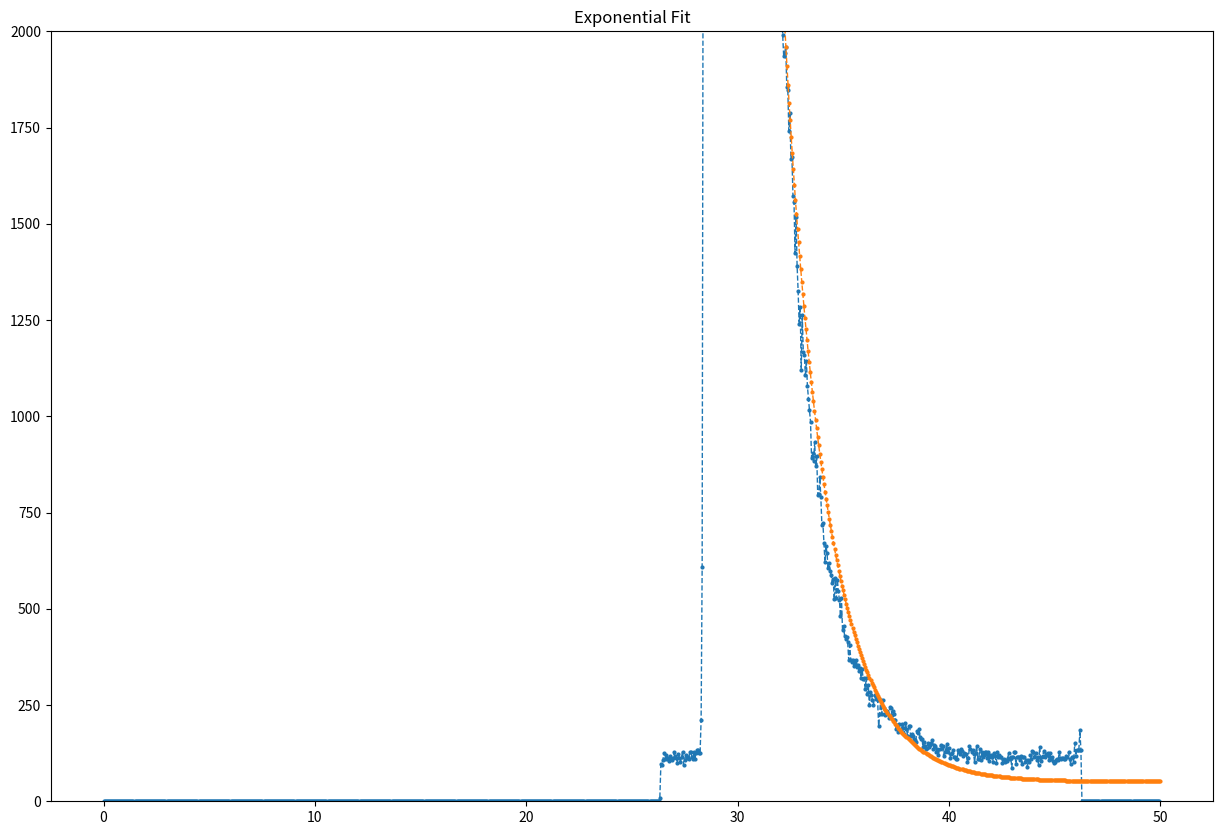

Here is the Python script that generated this plot:
# Learn about API authentication here: https://plot.ly/python/getting-started
# Find your api_key here: https://plot.ly/settings/api



# MatPlotlib
import matplotlib.pyplot as plt
from matplotlib import pylab

# Scientific libraries
import numpy as np
from scipy.optimize import curve_fit

xy = [
    [	0	,	0	]	,
[	0.048828125	,	0	]	,
[	0.09765625	,	0	]	,
[	0.14648438	,	0	]	,
[	0.1953125	,	0	]	,
[	0.24414063	,	0	]	,
[	0.29296875	,	0	]	,
[	0.34179688	,	0	]	,
[	0.390625	,	0	]	,
[	0.43945313	,	0	]	,
[	0.48828125	,	0	]	,
[	0.53710938	,	0	]	,
[	0.5859375	,	0	]	,
[	0.63476563	,	0	]	,
[	0.68359375	,	0	]	,
[	0.73242188	,	0	]	,
[	0.78125	,	0	]	,
[	0.83007813	,	0	]	,
[	0.87890625	,	0	]	,
[	0.92773438	,	0	]	,
[	0.9765625	,	0	]	,
[	1.0253906	,	0	]	,
[	1.0742188	,	0	]	,
[	1.1230469	,	0	]	,
[	1.171875	,	0	]	,
[	1.2207031	,	0	]	,
[	1.2695313	,	0	]	,
[	1.3183594	,	0	]	,
[	1.3671875	,	0	]	,
[	1.4160156	,	0	]	,
[	1.4648438	,	0	]	,
[	1.5136719	,	0	]	,
[	1.5625	,	0	]	,
[	1.6113281	,	0	]	,
[	1.6601563	,	0	]	,
[	1.7089844	,	0	]	,
[	1.7578125	,	0	]	,
[	1.8066406	,	0	]	,
[	1.8554688	,	0	]	,
[	1.9042969	,	0	]	,
[	1.953125	,	0	]	,
[	2.0019531	,	0	]	,
[	2.0507813	,	0	]	,
[	2.0996094	,	0	]	,
[	2.1484375	,	0	]	,
[	2.1972656	,	0	]	,
[	2.2460938	,	0	]	,
[	2.2949219	,	0	]	,
[	2.34375	,	0	]	,
[	2.3925781	,	0	]	,
[	2.4414063	,	0	]	,
[	2.4902344	,	0	]	,
[	2.5390625	,	0	]	,
[	2.5878906	,	0	]	,
[	2.6367188	,	0	]	,
[	2.6855469	,	0	]	,
[	2.734375	,	0	]	,
[	2.7832031	,	0	]	,
[	2.8320313	,	0	]	,
[	2.8808594	,	0	]	,
[	2.9296875	,	0	]	,
[	2.9785156	,	0	]	,
[	3.0273438	,	0	]	,
[	3.0761719	,	0	]	,
[	3.125	,	0	]	,
[	3.1738281	,	0	]	,
[	3.2226563	,	0	]	,
[	3.2714844	,	0	]	,
[	3.3203125	,	0	]	,
[	3.3691406	,	0	]	,
[	3.4179688	,	0	]	,
[	3.4667969	,	0	]	,
[	3.515625	,	0	]	,
[	3.5644531	,	0	]	,
[	3.6132813	,	0	]	,
[	3.6621094	,	0	]	,
[	3.7109375	,	0	]	,
[	3.7597656	,	0	]	,
[	3.8085938	,	0	]	,
[	3.8574219	,	0	]	,
[	3.90625	,	0	]	,
[	3.9550781	,	0	]	,
[	4.0039063	,	0	]	,
[	4.0527344	,	0	]	,
[	4.1015625	,	0	]	,
[	4.1503906	,	0	]	,
[	4.1992188	,	0	]	,
[	4.2480469	,	0	]	,
[	4.296875	,	0	]	,
[	4.3457031	,	0	]	,
[	4.3945313	,	0	]	,
[	4.4433594	,	0	]	,
[	4.4921875	,	0	]	,
[	4.5410156	,	0	]	,
[	4.5898438	,	0	]	,
[	4.6386719	,	0	]	,
[	4.6875	,	0	]	,
[	4.7363281	,	0	]	,
[	4.7851563	,	0	]	,
[	4.8339844	,	0	]	,
[	4.8828125	,	0	]	,
[	4.9316406	,	0	]	,
[	4.9804688	,	0	]	,
[	5.0292969	,	0	]	,
[	5.078125	,	0	]	,
[	5.1269531	,	0	]	,
[	5.1757813	,	0	]	,
[	5.2246094	,	0	]	,
[	5.2734375	,	0	]	,
[	5.3222656	,	0	]	,
[	5.3710938	,	0	]	,
[	5.4199219	,	0	]	,
[	5.46875	,	0	]	,
[	5.5175781	,	0	]	,
[	5.5664063	,	0	]	,
[	5.6152344	,	0	]	,
[	5.6640625	,	0	]	,
[	5.7128906	,	0	]	,
[	5.7617188	,	0	]	,
[	5.8105469	,	0	]	,
[	5.859375	,	0	]	,
[	5.9082031	,	0	]	,
[	5.9570313	,	0	]	,
[	6.0058594	,	0	]	,
[	6.0546875	,	0	]	,
[	6.1035156	,	0	]	,
[	6.1523438	,	0	]	,
[	6.2011719	,	0	]	,
[	6.25	,	0	]	,
[	6.2988281	,	0	]	,
[	6.3476563	,	0	]	,
[	6.3964844	,	0	]	,
[	6.4453125	,	0	]	,
[	6.4941406	,	0	]	,
[	6.5429688	,	0	]	,
[	6.5917969	,	0	]	,
[	6.640625	,	0	]	,
[	6.6894531	,	0	]	,
[	6.7382813	,	0	]	,
[	6.7871094	,	0	]	,
[	6.8359375	,	0	]	,
[	6.8847656	,	0	]	,
[	6.9335938	,	0	]	,
[	6.9824219	,	0	]	,
[	7.03125	,	0	]	,
[	7.0800781	,	0	]	,
[	7.1289063	,	0	]	,
[	7.1777344	,	0	]	,
[	7.2265625	,	0	]	,
[	7.2753906	,	0	]	,
[	7.3242188	,	0	]	,
[	7.3730469	,	0	]	,
[	7.421875	,	0	]	,
[	7.4707031	,	0	]	,
[	7.5195313	,	0	]	,
[	7.5683594	,	0	]	,
[	7.6171875	,	0	]	,
[	7.6660156	,	0	]	,
[	7.7148438	,	0	]	,
[	7.7636719	,	0	]	,
[	7.8125	,	0	]	,
[	7.8613281	,	0	]	,
[	7.9101563	,	0	]	,
[	7.9589844	,	0	]	,
[	8.0078125	,	0	]	,
[	8.0566406	,	0	]	,
[	8.1054688	,	0	]	,
[	8.1542969	,	0	]	,
[	8.203125	,	0	]	,
[	8.2519531	,	0	]	,
[	8.3007813	,	0	]	,
[	8.3496094	,	0	]	,
[	8.3984375	,	0	]	,
[	8.4472656	,	0	]	,
[	8.4960938	,	0	]	,
[	8.5449219	,	0	]	,
[	8.59375	,	0	]	,
[	8.6425781	,	0	]	,
[	8.6914063	,	0	]	,
[	8.7402344	,	0	]	,
[	8.7890625	,	0	]	,
[	8.8378906	,	0	]	,
[	8.8867188	,	0	]	,
[	8.9355469	,	0	]	,
[	8.984375	,	0	]	,
[	9.0332031	,	0	]	,
[	9.0820313	,	0	]	,
[	9.1308594	,	0	]	,
[	9.1796875	,	0	]	,
[	9.2285156	,	0	]	,
[	9.2773438	,	0	]	,
[	9.3261719	,	0	]	,
[	9.375	,	0	]	,
[	9.4238281	,	0	]	,
[	9.4726563	,	0	]	,
[	9.5214844	,	0	]	,
[	9.5703125	,	0	]	,
[	9.6191406	,	0	]	,
[	9.6679688	,	0	]	,
[	9.7167969	,	0	]	,
[	9.765625	,	0	]	,
[	9.8144531	,	0	]	,
[	9.8632813	,	0	]	,
[	9.9121094	,	0	]	,
[	9.9609375	,	0	]	,
[	10.009766	,	0	]	,
[	10.058594	,	0	]	,
[	10.107422	,	0	]	,
[	10.15625	,	0	]	,
[	10.205078	,	0	]	,
[	10.253906	,	0	]	,
[	10.302734	,	0	]	,
[	10.351563	,	0	]	,
[	10.400391	,	0	]	,
[	10.449219	,	0	]	,
[	10.498047	,	0	]	,
[	10.546875	,	0	]	,
[	10.595703	,	0	]	,
[	10.644531	,	0	]	,
[	10.693359	,	0	]	,
[	10.742188	,	0	]	,
[	10.791016	,	0	]	,
[	10.839844	,	0	]	,
[	10.888672	,	0	]	,
[	10.9375	,	0	]	,
[	10.986328	,	0	]	,
[	11.035156	,	0	]	,
[	11.083984	,	0	]	,
[	11.132813	,	0	]	,
[	11.181641	,	0	]	,
[	11.230469	,	0	]	,
[	11.279297	,	0	]	,
[	11.328125	,	0	]	,
[	11.376953	,	0	]	,
[	11.425781	,	0	]	,
[	11.474609	,	0	]	,
[	11.523438	,	0	]	,
[	11.572266	,	0	]	,
[	11.621094	,	0	]	,
[	11.669922	,	0	]	,
[	11.71875	,	0	]	,
[	11.767578	,	0	]	,
[	11.816406	,	0	]	,
[	11.865234	,	0	]	,
[	11.914063	,	0	]	,
[	11.962891	,	0	]	,
[	12.011719	,	0	]	,
[	12.060547	,	0	]	,
[	12.109375	,	0	]	,
[	12.158203	,	0	]	,
[	12.207031	,	0	]	,
[	12.255859	,	0	]	,
[	12.304688	,	0	]	,
[	12.353516	,	0	]	,
[	12.402344	,	0	]	,
[	12.451172	,	0	]	,
[	12.5	,	0	]	,
[	12.548828	,	0	]	,
[	12.597656	,	0	]	,
[	12.646484	,	0	]	,
[	12.695313	,	0	]	,
[	12.744141	,	0	]	,
[	12.792969	,	0	]	,
[	12.841797	,	0	]	,
[	12.890625	,	0	]	,
[	12.939453	,	0	]	,
[	12.988281	,	0	]	,
[	13.037109	,	0	]	,
[	13.085938	,	0	]	,
[	13.134766	,	0	]	,
[	13.183594	,	0	]	,
[	13.232422	,	0	]	,
[	13.28125	,	0	]	,
[	13.330078	,	0	]	,
[	13.378906	,	0	]	,
[	13.427734	,	0	]	,
[	13.476563	,	0	]	,
[	13.525391	,	0	]	,
[	13.574219	,	0	]	,
[	13.623047	,	0	]	,
[	13.671875	,	0	]	,
[	13.720703	,	0	]	,
[	13.769531	,	0	]	,
[	13.818359	,	0	]	,
[	13.867188	,	0	]	,
[	13.916016	,	0	]	,
[	13.964844	,	0	]	,
[	14.013672	,	0	]	,
[	14.0625	,	0	]	,
[	14.111328	,	0	]	,
[	14.160156	,	0	]	,
[	14.208984	,	0	]	,
[	14.257813	,	0	]	,
[	14.306641	,	0	]	,
[	14.355469	,	0	]	,
[	14.404297	,	0	]	,
[	14.453125	,	0	]	,
[	14.501953	,	0	]	,
[	14.550781	,	0	]	,
[	14.599609	,	0	]	,
[	14.648438	,	0	]	,
[	14.697266	,	0	]	,
[	14.746094	,	0	]	,
[	14.794922	,	0	]	,
[	14.84375	,	0	]	,
[	14.892578	,	0	]	,
[	14.941406	,	0	]	,
[	14.990234	,	0	]	,
[	15.039063	,	0	]	,
[	15.087891	,	0	]	,
[	15.136719	,	0	]	,
[	15.185547	,	0	]	,
[	15.234375	,	0	]	,
[	15.283203	,	0	]	,
[	15.332031	,	0	]	,
[	15.380859	,	0	]	,
[	15.429688	,	0	]	,
[	15.478516	,	0	]	,
[	15.527344	,	0	]	,
[	15.576172	,	0	]	,
[	15.625	,	0	]	,
[	15.673828	,	0	]	,
[	15.722656	,	0	]	,
[	15.771484	,	0	]	,
[	15.820313	,	0	]	,
[	15.869141	,	0	]	,
[	15.917969	,	0	]	,
[	15.966797	,	0	]	,
[	16.015625	,	0	]	,
[	16.064453	,	0	]	,
[	16.113281	,	0	]	,
[	16.162109	,	0	]	,
[	16.210938	,	0	]	,
[	16.259766	,	0	]	,
[	16.308594	,	0	]	,
[	16.357422	,	0	]	,
[	16.40625	,	0	]	,
[	16.455078	,	0	]	,
[	16.503906	,	0	]	,
[	16.552734	,	0	]	,
[	16.601563	,	0	]	,
[	16.650391	,	0	]	,
[	16.699219	,	0	]	,
[	16.748047	,	0	]	,
[	16.796875	,	0	]	,
[	16.845703	,	0	]	,
[	16.894531	,	0	]	,
[	16.943359	,	0	]	,
[	16.992188	,	0	]	,
[	17.041016	,	0	]	,
[	17.089844	,	0	]	,
[	17.138672	,	0	]	,
[	17.1875	,	0	]	,
[	17.236328	,	0	]	,
[	17.285156	,	0	]	,
[	17.333984	,	0	]	,
[	17.382813	,	0	]	,
[	17.431641	,	0	]	,
[	17.480469	,	0	]	,
[	17.529297	,	0	]	,
[	17.578125	,	0	]	,
[	17.626953	,	0	]	,
[	17.675781	,	0	]	,
[	17.724609	,	0	]	,
[	17.773438	,	0	]	,
[	17.822266	,	0	]	,
[	17.871094	,	0	]	,
[	17.919922	,	0	]	,
[	17.96875	,	0	]	,
[	18.017578	,	0	]	,
[	18.066406	,	0	]	,
[	18.115234	,	0	]	,
[	18.164063	,	0	]	,
[	18.212891	,	0	]	,
[	18.261719	,	0	]	,
[	18.310547	,	0	]	,
[	18.359375	,	0	]	,
[	18.408203	,	0	]	,
[	18.457031	,	0	]	,
[	18.505859	,	0	]	,
[	18.554688	,	0	]	,
[	18.603516	,	0	]	,
[	18.652344	,	0	]	,
[	18.701172	,	0	]	,
[	18.75	,	0	]	,
[	18.798828	,	0	]	,
[	18.847656	,	0	]	,
[	18.896484	,	0	]	,
[	18.945313	,	0	]	,
[	18.994141	,	0	]	,
[	19.042969	,	0	]	,
[	19.091797	,	0	]	,
[	19.140625	,	0	]	,
[	19.189453	,	0	]	,
[	19.238281	,	0	]	,
[	19.287109	,	0	]	,
[	19.335938	,	0	]	,
[	19.384766	,	0	]	,
[	19.433594	,	0	]	,
[	19.482422	,	0	]	,
[	19.53125	,	0	]	,
[	19.580078	,	0	]	,
[	19.628906	,	0	]	,
[	19.677734	,	0	]	,
[	19.726563	,	0	]	,
[	19.775391	,	0	]	,
[	19.824219	,	0	]	,
[	19.873047	,	0	]	,
[	19.921875	,	0	]	,
[	19.970703	,	0	]	,
[	20.019531	,	0	]	,
[	20.068359	,	0	]	,
[	20.117188	,	0	]	,
[	20.166016	,	0	]	,
[	20.214844	,	0	]	,
[	20.263672	,	0	]	,
[	20.3125	,	0	]	,
[	20.361328	,	0	]	,
[	20.410156	,	0	]	,
[	20.458984	,	0	]	,
[	20.507813	,	0	]	,
[	20.556641	,	0	]	,
[	20.605469	,	0	]	,
[	20.654297	,	0	]	,
[	20.703125	,	0	]	,
[	20.751953	,	0	]	,
[	20.800781	,	0	]	,
[	20.849609	,	0	]	,
[	20.898438	,	0	]	,
[	20.947266	,	0	]	,
[	20.996094	,	0	]	,
[	21.044922	,	0	]	,
[	21.09375	,	0	]	,
[	21.142578	,	0	]	,
[	21.191406	,	0	]	,
[	21.240234	,	0	]	,
[	21.289063	,	0	]	,
[	21.337891	,	0	]	,
[	21.386719	,	0	]	,
[	21.435547	,	0	]	,
[	21.484375	,	0	]	,
[	21.533203	,	0	]	,
[	21.582031	,	0	]	,
[	21.630859	,	0	]	,
[	21.679688	,	0	]	,
[	21.728516	,	0	]	,
[	21.777344	,	0	]	,
[	21.826172	,	0	]	,
[	21.875	,	0	]	,
[	21.923828	,	0	]	,
[	21.972656	,	0	]	,
[	22.021484	,	0	]	,
[	22.070313	,	0	]	,
[	22.119141	,	0	]	,
[	22.167969	,	0	]	,
[	22.216797	,	0	]	,
[	22.265625	,	0	]	,
[	22.314453	,	0	]	,
[	22.363281	,	0	]	,
[	22.412109	,	0	]	,
[	22.460938	,	0	]	,
[	22.509766	,	0	]	,
[	22.558594	,	0	]	,
[	22.607422	,	0	]	,
[	22.65625	,	0	]	,
[	22.705078	,	0	]	,
[	22.753906	,	0	]	,
[	22.802734	,	0	]	,
[	22.851563	,	0	]	,
[	22.900391	,	0	]	,
[	22.949219	,	0	]	,
[	22.998047	,	0	]	,
[	23.046875	,	0	]	,
[	23.095703	,	0	]	,
[	23.144531	,	0	]	,
[	23.193359	,	0	]	,
[	23.242188	,	0	]	,
[	23.291016	,	0	]	,
[	23.339844	,	0	]	,
[	23.388672	,	0	]	,
[	23.4375	,	0	]	,
[	23.486328	,	0	]	,
[	23.535156	,	0	]	,
[	23.583984	,	0	]	,
[	23.632813	,	0	]	,
[	23.681641	,	0	]	,
[	23.730469	,	0	]	,
[	23.779297	,	0	]	,
[	23.828125	,	0	]	,
[	23.876953	,	0	]	,
[	23.925781	,	0	]	,
[	23.974609	,	0	]	,
[	24.023438	,	0	]	,
[	24.072266	,	0	]	,
[	24.121094	,	0	]	,
[	24.169922	,	0	]	,
[	24.21875	,	0	]	,
[	24.267578	,	0	]	,
[	24.316406	,	0	]	,
[	24.365234	,	0	]	,
[	24.414063	,	0	]	,
[	24.462891	,	0	]	,
[	24.511719	,	0	]	,
[	24.560547	,	0	]	,
[	24.609375	,	0	]	,
[	24.658203	,	0	]	,
[	24.707031	,	0	]	,
[	24.755859	,	0	]	,
[	24.804688	,	0	]	,
[	24.853516	,	0	]	,
[	24.902344	,	0	]	,
[	24.951172	,	0	]	,
[	25	,	0	]	,
[	25.048828	,	0	]	,
[	25.097656	,	0	]	,
[	25.146484	,	0	]	,
[	25.195313	,	0	]	,
[	25.244141	,	0	]	,
[	25.292969	,	0	]	,
[	25.341797	,	0	]	,
[	25.390625	,	0	]	,
[	25.439453	,	0	]	,
[	25.488281	,	0	]	,
[	25.537109	,	0	]	,
[	25.585938	,	0	]	,
[	25.634766	,	0	]	,
[	25.683594	,	0	]	,
[	25.732422	,	0.89378196	]	,
[	25.78125	,	0	]	,
[	25.830078	,	0.89378196	]	,
[	25.878906	,	0	]	,
[	25.927734	,	0	]	,
[	25.976563	,	0	]	,
[	26.025391	,	0	]	,
[	26.074219	,	0.89378196	]	,
[	26.123047	,	0.89378196	]	,
[	26.171875	,	0	]	,
[	26.220703	,	0	]	,
[	26.269531	,	0	]	,
[	26.318359	,	8.9378196	]	,
[	26.367188	,	95.63467	]	,
[	26.416016	,	94.740888	]	,
[	26.464844	,	108.14762	]	,
[	26.513672	,	126.02326	]	,
[	26.5625	,	109.93518	]	,
[	26.611328	,	120.66056	]	,
[	26.660156	,	109.0414	]	,
[	26.708984	,	111.72275	]	,
[	26.757813	,	104.57249	]	,
[	26.806641	,	117.08544	]	,
[	26.855469	,	109.93518	]	,
[	26.904297	,	106.36005	]	,
[	26.953125	,	112.61653	]	,
[	27.001953	,	126.91704	]	,
[	27.050781	,	117.08544	]	,
[	27.099609	,	112.61653	]	,
[	27.148438	,	100.10358	]	,
[	27.197266	,	123.34191	]	,
[	27.246094	,	112.61653	]	,
[	27.294922	,	101.89114	]	,
[	27.34375	,	114.40409	]	,
[	27.392578	,	128.7046	]	,
[	27.441406	,	92.953324	]	,
[	27.490234	,	108.14762	]	,
[	27.539063	,	119.76678	]	,
[	27.587891	,	112.61653	]	,
[	27.636719	,	116.19165	]	,
[	27.685547	,	109.93518	]	,
[	27.734375	,	128.7046	]	,
[	27.783203	,	126.91704	]	,
[	27.832031	,	116.19165	]	,
[	27.880859	,	110.82896	]	,
[	27.929688	,	127.81082	]	,
[	27.978516	,	109.93518	]	,
[	28.027344	,	125.12947	]	,
[	28.076172	,	134.06729	]	,
[	28.125	,	133.17351	]	,
[	28.173828	,	124.23569	]	,
[	28.222656	,	126.02326	]	,
[	28.271484	,	211.82632	]	,
[	28.320313	,	607.77173	]	,
[	28.369141	,	2401.5921	]	,
[	28.417969	,	7694.5689	]	,
[	28.466797	,	19850.897	]	,
[	28.515625	,	33967.29	]	,
[	28.564453	,	48574.368	]	,
[	28.613281	,	54057.721	]	,
[	28.662109	,	58574.001	]	,
[	28.710938	,	56495.064	]	,
[	28.759766	,	57583.69	]	,
[	28.808594	,	52472.151	]	,
[	28.857422	,	52037.773	]	,
[	28.90625	,	44617.595	]	,
[	28.955078	,	43887.376	]	,
[	29.003906	,	38114.438	]	,
[	29.052734	,	35383.934	]	,
[	29.101563	,	31004.402	]	,
[	29.150391	,	29332.136	]	,
[	29.199219	,	26069.832	]	,
[	29.248047	,	24617.437	]	,
[	29.296875	,	21779.679	]	,
[	29.345703	,	20918.073	]	,
[	29.394531	,	18584.408	]	,
[	29.443359	,	17990.043	]	,
[	29.492188	,	16346.378	]	,
[	29.541016	,	16237.337	]	,
[	29.589844	,	14644.617	]	,
[	29.638672	,	14639.255	]	,
[	29.6875	,	13319.139	]	,
[	29.736328	,	13275.343	]	,
[	29.785156	,	12332.403	]	,
[	29.833984	,	12204.593	]	,
[	29.882813	,	10905.927	]	,
[	29.931641	,	11142.78	]	,
[	29.980469	,	10058.622	]	,
[	30.029297	,	10004.101	]	,
[	30.078125	,	9061.1615	]	,
[	30.126953	,	9364.1536	]	,
[	30.175781	,	8432.8328	]	,
[	30.224609	,	8675.9415	]	,
[	30.273438	,	7896.5636	]	,
[	30.322266	,	7899.245	]	,
[	30.371094	,	7256.6157	]	,
[	30.419922	,	6994.7376	]	,
[	30.46875	,	6591.642	]	,
[	30.517578	,	6563.0409	]	,
[	30.566406	,	6083.9738	]	,
[	30.615234	,	6149.2199	]	,
[	30.664063	,	5558.43	]	,
[	30.712891	,	5607.588	]	,
[	30.761719	,	4971.2153	]	,
[	30.810547	,	5130.3085	]	,
[	30.859375	,	4804.9718	]	,
[	30.908203	,	4772.7957	]	,
[	30.957031	,	4520.7492	]	,
[	31.005859	,	4418.858	]	,
[	31.054688	,	4104.2468	]	,
[	31.103516	,	4039.0007	]	,
[	31.152344	,	3859.3505	]	,
[	31.201172	,	3937.1095	]	,
[	31.25	,	3600.1537	]	,
[	31.298828	,	3660.0371	]	,
[	31.347656	,	3425.8663	]	,
[	31.396484	,	3424.0787	]	,
[	31.445313	,	3187.2265	]	,
[	31.494141	,	3244.4285	]	,
[	31.542969	,	2934.2862	]	,
[	31.591797	,	2986.1255	]	,
[	31.640625	,	2799.3251	]	,
[	31.689453	,	2754.636	]	,
[	31.738281	,	2645.5946	]	,
[	31.787109	,	2666.1516	]	,
[	31.835938	,	2428.4056	]	,
[	31.884766	,	2510.6335	]	,
[	31.933594	,	2305.9575	]	,
[	31.982422	,	2342.6025	]	,
[	32.03125	,	2139.714	]	,
[	32.080078	,	2137.9264	]	,
[	32.128906	,	1991.3462	]	,
[	32.177734	,	1935.9317	]	,
[	32.226563	,	1943.9758	]	,
[	32.275391	,	1960.0638	]	,
[	32.324219	,	1854.5976	]	,
[	32.373047	,	1848.3411	]	,
[	32.421875	,	1741.981	]	,
[	32.470703	,	1786.6701	]	,
[	32.519531	,	1668.6909	]	,
[	32.568359	,	1672.266	]	,
[	32.617188	,	1573.0562	]	,
[	32.666016	,	1556.9682	]	,
[	32.714844	,	1424.6884	]	,
[	32.763672	,	1517.6418	]	,
[	32.8125	,	1391.6185	]	,
[	32.861328	,	1324.5849	]	,
[	32.910156	,	1238.7818	]	,
[	32.958984	,	1284.3647	]	,
[	33.007813	,	1119.9088	]	,
[	33.056641	,	1262.0201	]	,
[	33.105469	,	1166.3855	]	,
[	33.154297	,	1160.129	]	,
[	33.203125	,	1107.3958	]	,
[	33.251953	,	1144.0409	]	,
[	33.300781	,	1077.901	]	,
[	33.349609	,	1045.7249	]	,
[	33.398438	,	1015.3363	]	,
[	33.447266	,	985.8415	]	,
[	33.496094	,	891.9944	]	,
[	33.544922	,	903.61356	]	,
[	33.59375	,	883.95036	]	,
[	33.642578	,	932.21458	]	,
[	33.691406	,	871.43741	]	,
[	33.740234	,	897.35709	]	,
[	33.789063	,	796.35973	]	,
[	33.837891	,	798.14729	]	,
[	33.886719	,	841.04882	]	,
[	33.935547	,	789.20947	]	,
[	33.984375	,	718.6007	]	,
[	34.033203	,	722.17582	]	,
[	34.082031	,	672.12403	]	,
[	34.130859	,	621.17846	]	,
[	34.179688	,	662.29243	]	,
[	34.228516	,	644.41679	]	,
[	34.277344	,	605.09039	]	,
[	34.326172	,	619.3909	]	,
[	34.375	,	598.83391	]	,
[	34.423828	,	587.21475	]	,
[	34.472656	,	566.65776	]	,
[	34.521484	,	577.38315	]	,
[	34.570313	,	524.65001	]	,
[	34.619141	,	579.17071	]	,
[	34.667969	,	527.33136	]	,
[	34.716797	,	575.59558	]	,
[	34.765625	,	545.207	]	,
[	34.814453	,	522.86245	]	,
[	34.863281	,	479.96091	]	,
[	34.912109	,	527.33136	]	,
[	34.960938	,	445.10342	]	,
[	35.009766	,	455.8288	]	,
[	35.058594	,	429.90912	]	,
[	35.107422	,	420.9713	]	,
[	35.15625	,	425.44021	]	,
[	35.205078	,	414.71483	]	,
[	35.253906	,	367.34439	]	,
[	35.302734	,	404.88323	]	,
[	35.351563	,	367.34439	]	,
[	35.400391	,	361.98169	]	,
[	35.449219	,	367.34439	]	,
[	35.498047	,	351.25631	]	,
[	35.546875	,	358.40657	]	,
[	35.595703	,	367.34439	]	,
[	35.644531	,	347.68118	]	,
[	35.693359	,	353.04387	]	,
[	35.742188	,	338.74336	]	,
[	35.791016	,	346.7874	]	,
[	35.839844	,	319.97394	]	,
[	35.888672	,	342.31849	]	,
[	35.9375	,	318.18638	]	,
[	35.986328	,	319.08016	]	,
[	36.035156	,	292.2667	]	,
[	36.083984	,	320.86772	]	,
[	36.132813	,	277.96619	]	,
[	36.181641	,	301.20452	]	,
[	36.230469	,	249.36517	]	,
[	36.279297	,	284.22266	]	,
[	36.328125	,	277.07241	]	,
[	36.376953	,	262.7719	]	,
[	36.425781	,	251.15273	]	,
[	36.474609	,	275.28484	]	,
[	36.523438	,	266.34702	]	,
[	36.572266	,	269.02837	]	,
[	36.621094	,	263.66568	]	,
[	36.669922	,	195.73825	]	,
[	36.71875	,	227.9144	]	,
[	36.767578	,	262.7719	]	,
[	36.816406	,	226.12684	]	,
[	36.865234	,	263.66568	]	,
[	36.914063	,	241.32113	]	,
[	36.962891	,	223.44549	]	,
[	37.011719	,	229.70196	]	,
[	37.060547	,	234.17087	]	,
[	37.109375	,	227.02062	]	,
[	37.158203	,	216.29523	]	,
[	37.207031	,	244.89626	]	,
[	37.255859	,	241.32113	]	,
[	37.304688	,	224.33927	]	,
[	37.353516	,	233.27709	]	,
[	37.402344	,	226.12684	]	,
[	37.451172	,	210.93254	]	,
[	37.5	,	187.69421	]	,
[	37.548828	,	198.4196	]	,
[	37.597656	,	178.75639	]	,
[	37.646484	,	200.20716	]	,
[	37.695313	,	185.90665	]	,
[	37.744141	,	185.01287	]	,
[	37.792969	,	201.10094	]	,
[	37.841797	,	191.26934	]	,
[	37.890625	,	175.18126	]	,
[	37.939453	,	203.78229	]	,
[	37.988281	,	188.58799	]	,
[	38.037109	,	170.71235	]	,
[	38.085938	,	195.73825	]	,
[	38.134766	,	195.73825	]	,
[	38.183594	,	170.71235	]	,
[	38.232422	,	174.28748	]	,
[	38.28125	,	170.71235	]	,
[	38.330078	,	161.77453	]	,
[	38.378906	,	159.09319	]	,
[	38.427734	,	153.7305	]	,
[	38.476563	,	182.33152	]	,
[	38.525391	,	177.86261	]	,
[	38.574219	,	188.58799	]	,
[	38.623047	,	167.13723	]	,
[	38.671875	,	162.66832	]	,
[	38.720703	,	162.66832	]	,
[	38.769531	,	140.32377	]	,
[	38.818359	,	153.7305	]	,
[	38.867188	,	143.00511	]	,
[	38.916016	,	136.74864	]	,
[	38.964844	,	139.42999	]	,
[	39.013672	,	150.15537	]	,
[	39.0625	,	142.11133	]	,
[	39.111328	,	145.68646	]	,
[	39.160156	,	151.04915	]	,
[	39.208984	,	159.98697	]	,
[	39.257813	,	136.74864	]	,
[	39.306641	,	146.58024	]	,
[	39.355469	,	144.79268	]	,
[	39.404297	,	128.7046	]	,
[	39.453125	,	136.74864	]	,
[	39.501953	,	120.66056	]	,
[	39.550781	,	134.96108	]	,
[	39.599609	,	146.58024	]	,
[	39.648438	,	139.42999	]	,
[	39.697266	,	143.00511	]	,
[	39.746094	,	118.873	]	,
[	39.794922	,	128.7046	]	,
[	39.84375	,	134.06729	]	,
[	39.892578	,	149.26159	]	,
[	39.941406	,	127.81082	]	,
[	39.990234	,	139.42999	]	,
[	40.039063	,	111.72275	]	,
[	40.087891	,	123.34191	]	,
[	40.136719	,	125.12947	]	,
[	40.185547	,	132.27973	]	,
[	40.234375	,	114.40409	]	,
[	40.283203	,	114.40409	]	,
[	40.332031	,	109.93518	]	,
[	40.380859	,	109.93518	]	,
[	40.429688	,	133.17351	]	,
[	40.478516	,	127.81082	]	,
[	40.527344	,	123.34191	]	,
[	40.576172	,	135.85486	]	,
[	40.625	,	131.38595	]	,
[	40.673828	,	118.873	]	,
[	40.722656	,	124.23569	]	,
[	40.771484	,	121.55435	]	,
[	40.820313	,	121.55435	]	,
[	40.869141	,	101.89114	]	,
[	40.917969	,	112.61653	]	,
[	40.966797	,	143.00511	]	,
[	41.015625	,	136.74864	]	,
[	41.064453	,	128.7046	]	,
[	41.113281	,	132.27973	]	,
[	41.162109	,	123.34191	]	,
[	41.210938	,	101.89114	]	,
[	41.259766	,	126.02326	]	,
[	41.308594	,	143.8989	]	,
[	41.357422	,	109.93518	]	,
[	41.40625	,	110.82896	]	,
[	41.455078	,	134.96108	]	,
[	41.503906	,	106.36005	]	,
[	41.552734	,	127.81082	]	,
[	41.601563	,	116.19165	]	,
[	41.650391	,	120.66056	]	,
[	41.699219	,	126.91704	]	,
[	41.748047	,	126.91704	]	,
[	41.796875	,	111.72275	]	,
[	41.845703	,	128.7046	]	,
[	41.894531	,	104.57249	]	,
[	41.943359	,	120.66056	]	,
[	41.992188	,	114.40409	]	,
[	42.041016	,	120.66056	]	,
[	42.089844	,	102.78493	]	,
[	42.138672	,	124.23569	]	,
[	42.1875	,	117.08544	]	,
[	42.236328	,	98.316016	]	,
[	42.285156	,	126.91704	]	,
[	42.333984	,	115.29787	]	,
[	42.382813	,	119.76678	]	,
[	42.431641	,	114.40409	]	,
[	42.480469	,	116.19165	]	,
[	42.529297	,	100.10358	]	,
[	42.578125	,	109.0414	]	,
[	42.626953	,	100.99736	]	,
[	42.675781	,	107.25384	]	,
[	42.724609	,	103.67871	]	,
[	42.773438	,	111.72275	]	,
[	42.822266	,	124.23569	]	,
[	42.871094	,	109.0414	]	,
[	42.919922	,	114.40409	]	,
[	42.96875	,	87.590632	]	,
[	43.017578	,	115.29787	]	,
[	43.066406	,	127.81082	]	,
[	43.115234	,	127.81082	]	,
[	43.164063	,	95.63467	]	,
[	43.212891	,	114.40409	]	,
[	43.261719	,	115.29787	]	,
[	43.310547	,	115.29787	]	,
[	43.359375	,	106.36005	]	,
[	43.408203	,	117.08544	]	,
[	43.457031	,	97.422234	]	,
[	43.505859	,	114.40409	]	,
[	43.554688	,	114.40409	]	,
[	43.603516	,	102.78493	]	,
[	43.652344	,	106.36005	]	,
[	43.701172	,	89.378196	]	,
[	43.75	,	106.36005	]	,
[	43.798828	,	102.78493	]	,
[	43.847656	,	119.76678	]	,
[	43.896484	,	109.93518	]	,
[	43.945313	,	129.59838	]	,
[	43.994141	,	126.91704	]	,
[	44.042969	,	116.19165	]	,
[	44.091797	,	124.23569	]	,
[	44.140625	,	108.14762	]	,
[	44.189453	,	116.19165	]	,
[	44.238281	,	92.953324	]	,
[	44.287109	,	140.32377	]	,
[	44.335938	,	103.67871	]	,
[	44.384766	,	114.40409	]	,
[	44.433594	,	118.873	]	,
[	44.482422	,	129.59838	]	,
[	44.53125	,	114.40409	]	,
[	44.580078	,	121.55435	]	,
[	44.628906	,	120.66056	]	,
[	44.677734	,	125.12947	]	,
[	44.726563	,	107.25384	]	,
[	44.775391	,	124.23569	]	,
[	44.824219	,	109.0414	]	,
[	44.873047	,	115.29787	]	,
[	44.921875	,	103.67871	]	,
[	44.970703	,	100.10358	]	,
[	45.019531	,	100.99736	]	,
[	45.068359	,	107.25384	]	,
[	45.117188	,	110.82896	]	,
[	45.166016	,	106.36005	]	,
[	45.214844	,	128.7046	]	,
[	45.263672	,	112.61653	]	,
[	45.3125	,	109.93518	]	,
[	45.361328	,	112.61653	]	,
[	45.410156	,	111.72275	]	,
[	45.458984	,	109.0414	]	,
[	45.507813	,	109.0414	]	,
[	45.556641	,	118.873	]	,
[	45.605469	,	115.29787	]	,
[	45.654297	,	126.91704	]	,
[	45.703125	,	109.93518	]	,
[	45.751953	,	97.422234	]	,
[	45.800781	,	116.19165	]	,
[	45.849609	,	116.19165	]	,
[	45.898438	,	101.89114	]	,
[	45.947266	,	151.04915	]	,
[	45.996094	,	118.873	]	,
[	46.044922	,	134.06729	]	,
[	46.09375	,	132.27973	]	,
[	46.142578	,	134.06729	]	,
[	46.191406	,	184.11908	]	,
[	46.240234	,	132.27973	]	,
[	46.289063	,	0	]	,
[	46.337891	,	0	]	,
[	46.386719	,	0	]	,
[	46.435547	,	0	]	,
[	46.484375	,	0	]	,
[	46.533203	,	0	]	,
[	46.582031	,	0	]	,
[	46.630859	,	0	]	,
[	46.679688	,	0	]	,
[	46.728516	,	0	]	,
[	46.777344	,	0	]	,
[	46.826172	,	0	]	,
[	46.875	,	0	]	,
[	46.923828	,	0	]	,
[	46.972656	,	0	]	,
[	47.021484	,	0	]	,
[	47.070313	,	0	]	,
[	47.119141	,	0	]	,
[	47.167969	,	0	]	,
[	47.216797	,	0	]	,
[	47.265625	,	0	]	,
[	47.314453	,	0	]	,
[	47.363281	,	0	]	,
[	47.412109	,	0	]	,
[	47.460938	,	0	]	,
[	47.509766	,	0	]	,
[	47.558594	,	0	]	,
[	47.607422	,	0	]	,
[	47.65625	,	0	]	,
[	47.705078	,	0	]	,
[	47.753906	,	0	]	,
[	47.802734	,	0	]	,
[	47.851563	,	0	]	,
[	47.900391	,	0	]	,
[	47.949219	,	0	]	,
[	47.998047	,	0	]	,
[	48.046875	,	0	]	,
[	48.095703	,	0	]	,
[	48.144531	,	0	]	,
[	48.193359	,	0	]	,
[	48.242188	,	0	]	,
[	48.291016	,	0	]	,
[	48.339844	,	0	]	,
[	48.388672	,	0	]	,
[	48.4375	,	0	]	,
[	48.486328	,	0	]	,
[	48.535156	,	0	]	,
[	48.583984	,	0	]	,
[	48.632813	,	0	]	,
[	48.681641	,	0	]	,
[	48.730469	,	0	]	,
[	48.779297	,	0	]	,
[	48.828125	,	0	]	,
[	48.876953	,	0	]	,
[	48.925781	,	0	]	,
[	48.974609	,	0	]	,
[	49.023438	,	0	]	,
[	49.072266	,	0	]	,
[	49.121094	,	0	]	,
[	49.169922	,	0	]	,
[	49.21875	,	0	]	,
[	49.267578	,	0	]	,
[	49.316406	,	0	]	,
[	49.365234	,	0	]	,
[	49.414063	,	0	]	,
[	49.462891	,	0	]	,
[	49.511719	,	0	]	,
[	49.560547	,	0	]	,
[	49.609375	,	0	]	,
[	49.658203	,	0	]	,
[	49.707031	,	0	]	,
[	49.755859	,	0	]	,
[	49.804688	,	0	]	,
[	49.853516	,	0	]	,
[	49.902344	,	0	]	,
[	49.951172	,	0	]	
]
len(xy)

x=[]
y=[]
for i in xy:
  x.append(i[0])
  y.append(i[1])
print("x value")
print(x)
print("y value")
print(y)
max_iy = y.index(max(y))

print('maximun value of y:', max(y))
print('maximun index of y:', max_iy)
print(y[max_iy:])
def exponenial_func(x, a, b, c, d, e, f):
    return a+b*np.exp(-(x-f)/c)+d*np.exp(-(x-f)/e)

popt, pcov = curve_fit(exponenial_func, x[max_iy:], y[max_iy:], p0=(5.10435962e+01, 9.86873923e+03, 2.05223329e+00, 3.72136229e+04, 5.25158233e-01, 2.88508039e+01))

xx = np.linspace(0, 50, 1000)
yy = exponenial_func(xx, *popt)

print("result1")
print('popt :', popt)
print("result2")
print('pcov :', pcov)

plt.figure(1, figsize = (15,10))
plt.plot(x, y, 'o', xx, yy, marker='o', linestyle='dashed', linewidth=1, markersize=2)
plt.ylim(0, 2000)
#plt.ylim(0, max(y)+1000)
pylab.title('Exponential Fit')

#ax = plt.gca()
#ax.set_axis_bgcolor((0.898, 0.898, 0.898))
#fig = plt.gcf()
#py.plot_mpl(fig, filename='Exponential-Fit-with-matplotlib')